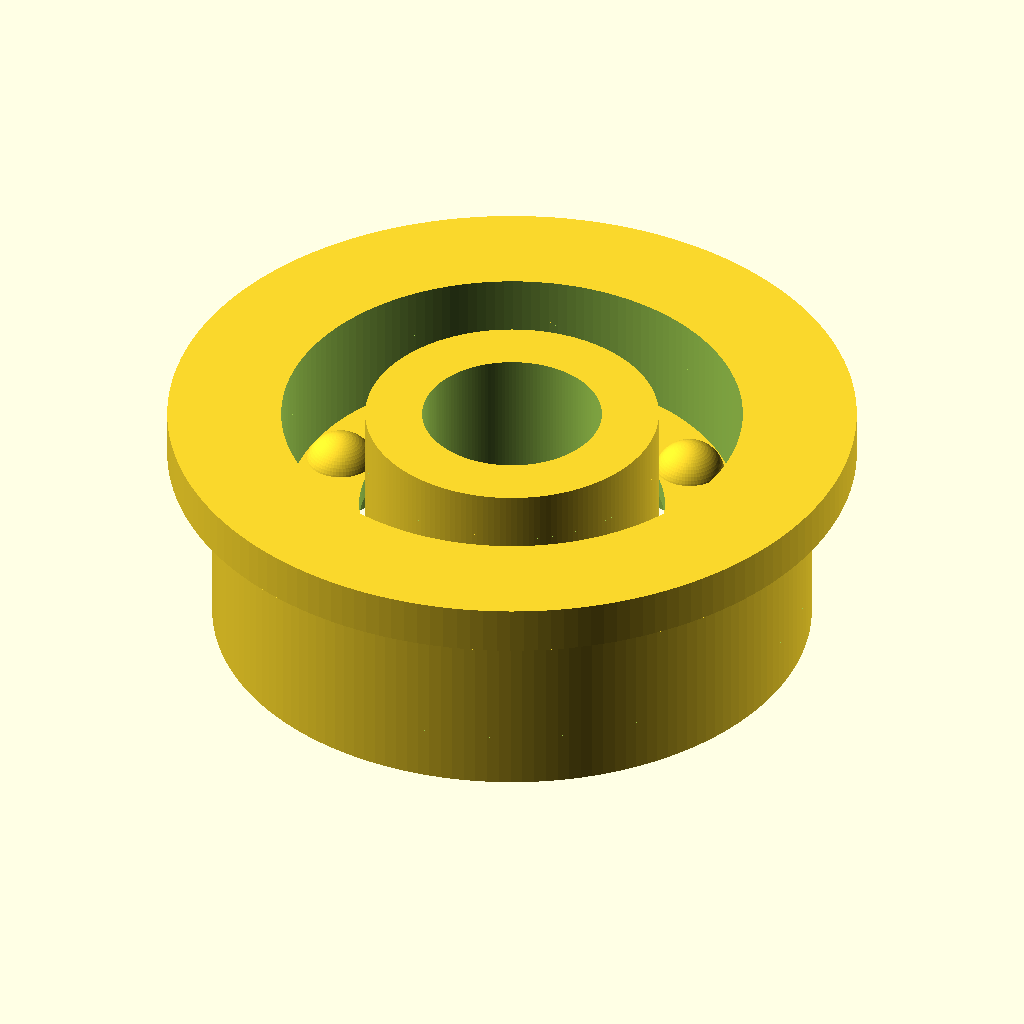
Cell 1: the model at its default parameters.
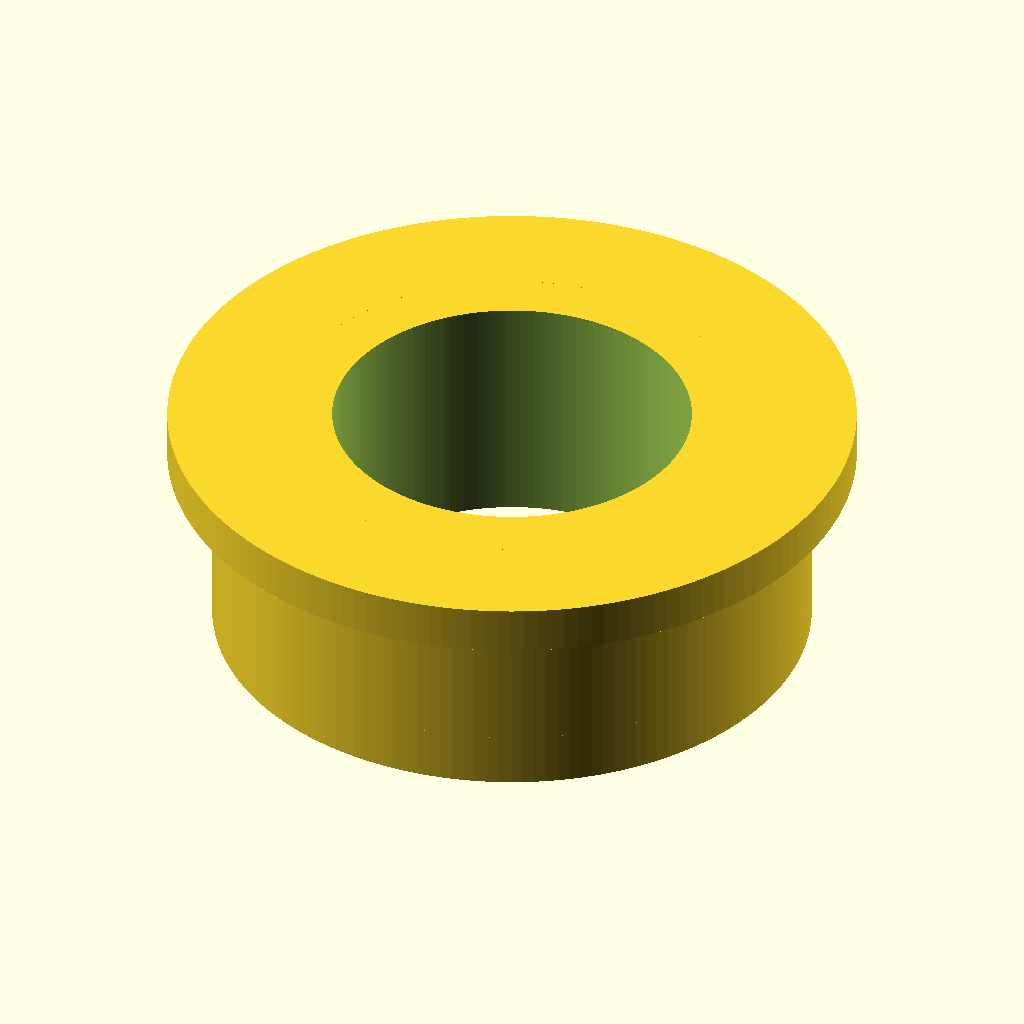
Cell 2: bore_diameter_mm = 6 (everything else at default).
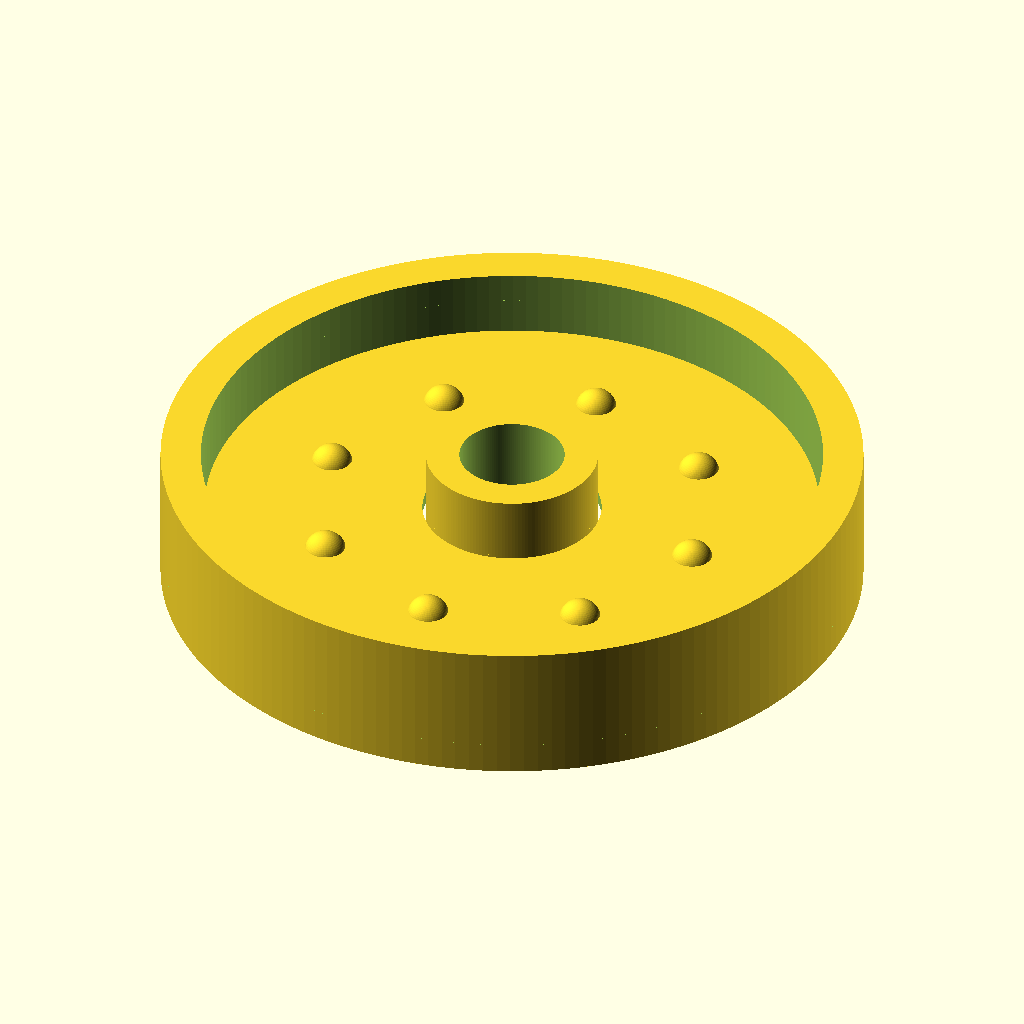
Cell 3: outer_diameter_mm = 20 (everything else at default).
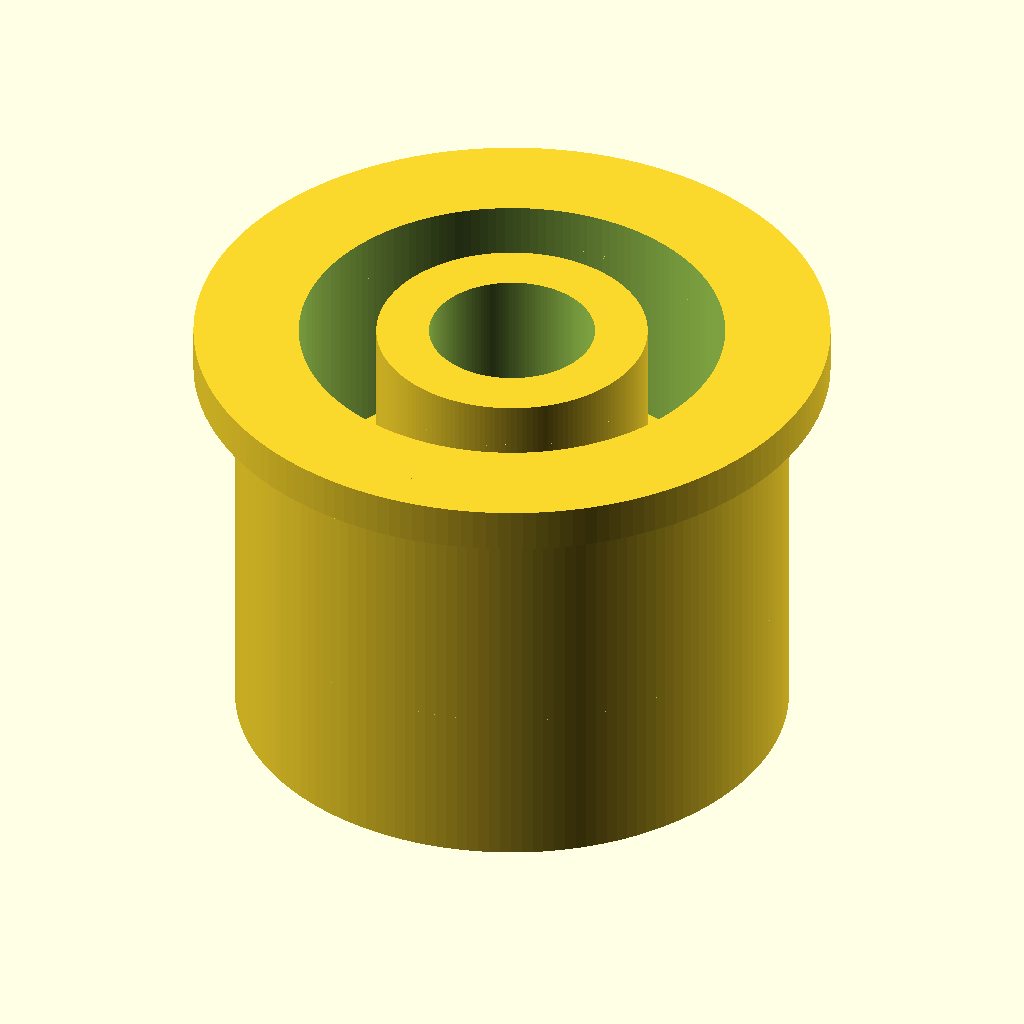
Cell 4: width_mm = 8 (everything else at default).
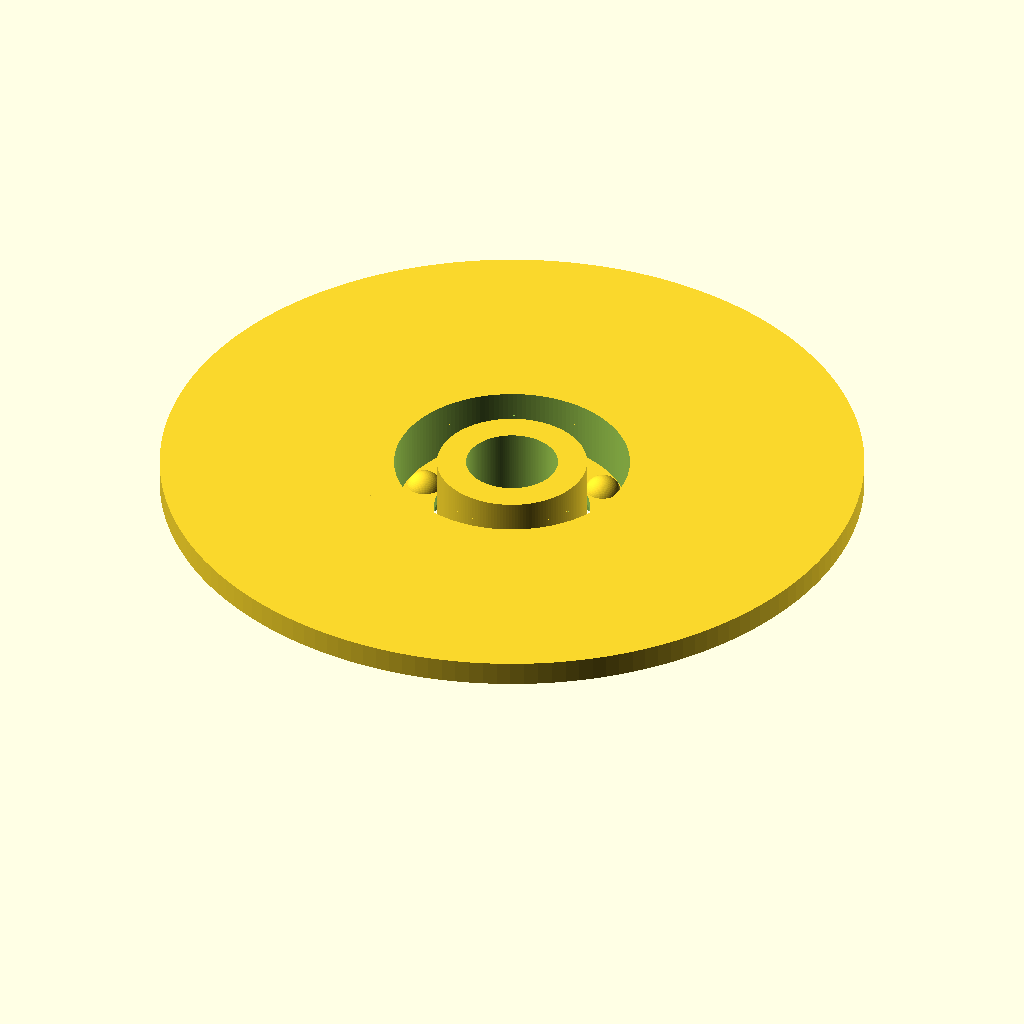
Cell 5 — flange_diameter_mm set to 23, the other parameters unchanged.
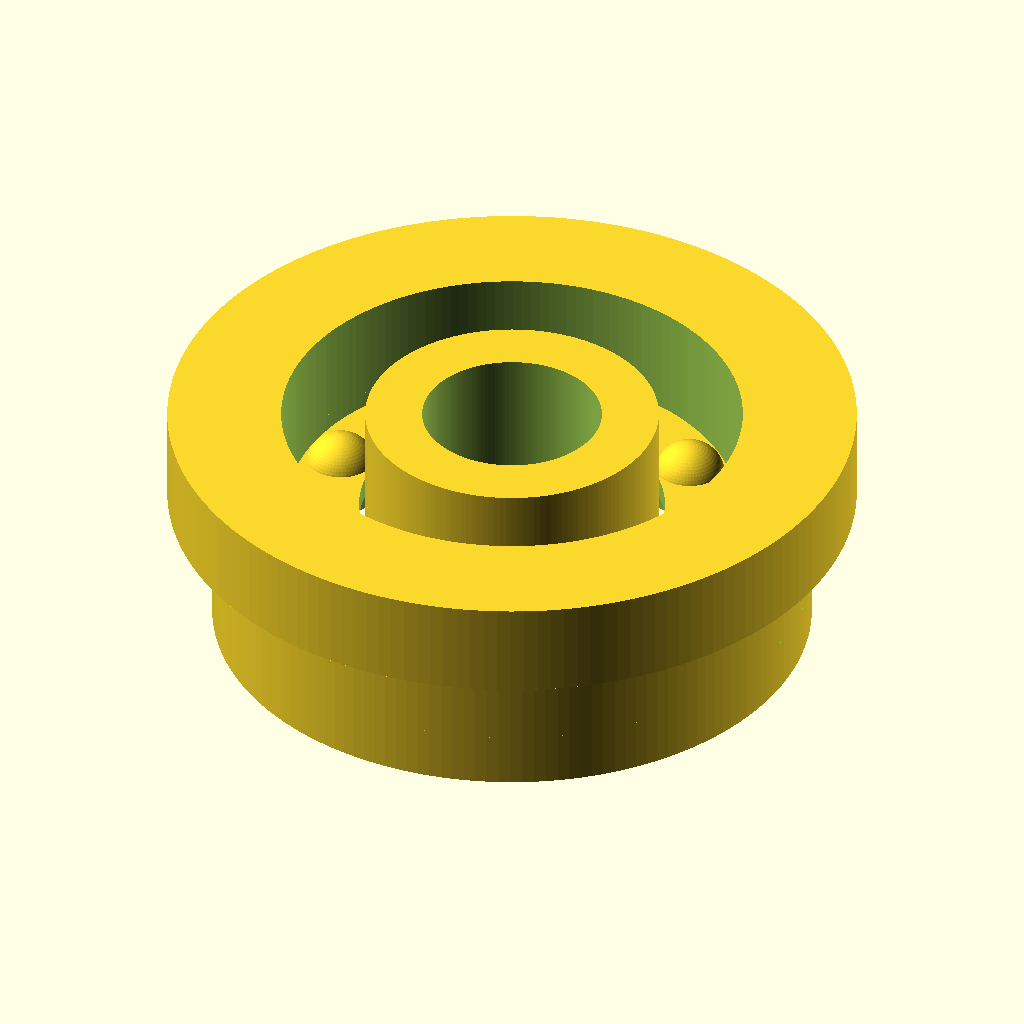
Cell 6: flange_thickness_mm = 1.6 (everything else at default).
The same orthographic view direction (rotation 55°, 0°, 25°; colour scheme Cornfield) for every cell, with the view re-fitted per cell, so scale and position can differ between cells.
The OpenSCAD source (results/nopscadlib/ablations/no_verification/scad/ball_bearing__BBF623.scad):
// Flanged ball bearing (single connected solid)
// Target: 3.0mm bore, 10.0mm OD, 4.0mm width, 11.5mm flange OD

$fn = 160;

// --- Primary dimensions (mm) ---
bore_diameter_mm   = 3.0;
outer_diameter_mm  = 10.0;
width_mm           = 4.0;
flange_diameter_mm = 11.5;

// --- Detail/appearance controls (mm) ---
flange_thickness_mm      = 0.8;   // axial thickness of flange (part of total width)
outer_race_radial_mm     = 1.15;  // outer ring wall thickness
inner_race_radial_mm     = 0.95;  // inner ring wall thickness
race_relief_mm           = 0.35;  // shallow groove depth for race look
race_relief_axial_mm     = 2.2;   // groove axial span
ball_diameter_mm         = 1.2;
ball_count               = 8;
ball_clearance_mm        = 0.10;  // small clearance so balls don't fuse to races
bridge_web_thickness_mm  = 0.35;  // thin hidden web to guarantee ONE connected solid
overlap_mm               = 0.05;  // tiny overlap for robust unions/differences

// --- Derived ---
bore_r   = bore_diameter_mm/2;
outer_r  = outer_diameter_mm/2;
flange_r = flange_diameter_mm/2;

inner_race_outer_r = bore_r + inner_race_radial_mm;
outer_race_inner_r = outer_r - outer_race_radial_mm;

// Place balls between races with a little clearance
ball_orbit_r = (inner_race_outer_r + outer_race_inner_r)/2;
ball_r       = ball_diameter_mm/2;

// Ensure flange thickness does not exceed width
flange_t = min(flange_thickness_mm, width_mm - 0.2);
body_t   = width_mm;

// Helper: ring
module ring(r_out, r_in, h, center=true) {
  difference() {
    cylinder(r=r_out, h=h, center=center);
    cylinder(r=r_in,  h=h + 2*overlap_mm, center=center);
  }
}

// Helper: shallow groove cut to suggest raceway
module race_relief(r_center, relief_r, h_span) {
  // Cut a torus-like groove using rotate_extrude of a circle
  // Positioned at mid-plane (z=0)
  translate([0,0,0])
    rotate_extrude(angle=360)
      translate([r_center, 0, 0])
        circle(r=relief_r, $fn=96);
}

// Main bearing (single connected solid)
module flanged_bearing_connected() {
  union() {
    // --- Outer race (with shallow groove) ---
    difference() {
      ring(outer_r, outer_race_inner_r, body_t, center=true);

      // Groove: subtract a torus, limited axially by intersecting with a slab
      intersection() {
        // torus groove
        race_relief((outer_race_inner_r + outer_r)/2, race_relief_mm);
        // axial limiter slab
        cube([2*(outer_r+2), 2*(outer_r+2), race_relief_axial_mm], center=true);
      }
    }

    // --- Inner race (with shallow groove) ---
    difference() {
      ring(inner_race_outer_r, bore_r, body_t, center=true);

      intersection() {
        race_relief((bore_r + inner_race_outer_r)/2, race_relief_mm);
        cube([2*(outer_r+2), 2*(outer_r+2), race_relief_axial_mm], center=true);
      }
    }

    // --- Flange (on one side), connected to outer race ---
    // Place flange so its outer face is flush with +Z face of bearing
    translate([0, 0, body_t/2 - flange_t/2])
      ring(flange_r, outer_race_inner_r, flange_t, center=true);

    // --- Balls (kept separate visually but connected via hidden web) ---
    // Balls are included for appearance; a thin web ensures the whole model is ONE connected solid.
    for (i = [0:ball_count-1]) {
      rotate([0, 0, i*360/ball_count])
        translate([ball_orbit_r, 0, 0])
          sphere(r=ball_r, $fn=64);
    }

    // --- Hidden connecting web (thin ring) ---
    // This guarantees a single connected solid even if balls don't touch races.
    // Positioned at mid-plane, between races, very thin radially and axially.
    web_r_in  = inner_race_outer_r + ball_clearance_mm;
    web_r_out = outer_race_inner_r - ball_clearance_mm;
    web_h     = bridge_web_thickness_mm;

    // Only add if there is space
    if (web_r_out > web_r_in + 0.05)
      ring(web_r_out, web_r_in, web_h, center=true);
  }
}

// Final
difference() {
  flanged_bearing_connected();
  // Ensure clean, round bore through entire part
  cylinder(r=bore_r, h=width_mm + 2*overlap_mm, center=true);
}
Parameter table extracted from the source (name, type, default, range or options):
bore_diameter_mm: number, default 3
outer_diameter_mm: number, default 10
width_mm: number, default 4
flange_diameter_mm: number, default 11.5
flange_thickness_mm: number, default 0.8
outer_race_radial_mm: number, default 1.15
inner_race_radial_mm: number, default 0.95
race_relief_mm: number, default 0.35
race_relief_axial_mm: number, default 2.2
ball_diameter_mm: number, default 1.2
ball_count: number, default 8
ball_clearance_mm: number, default 0.1
bridge_web_thickness_mm: number, default 0.35
overlap_mm: number, default 0.05
